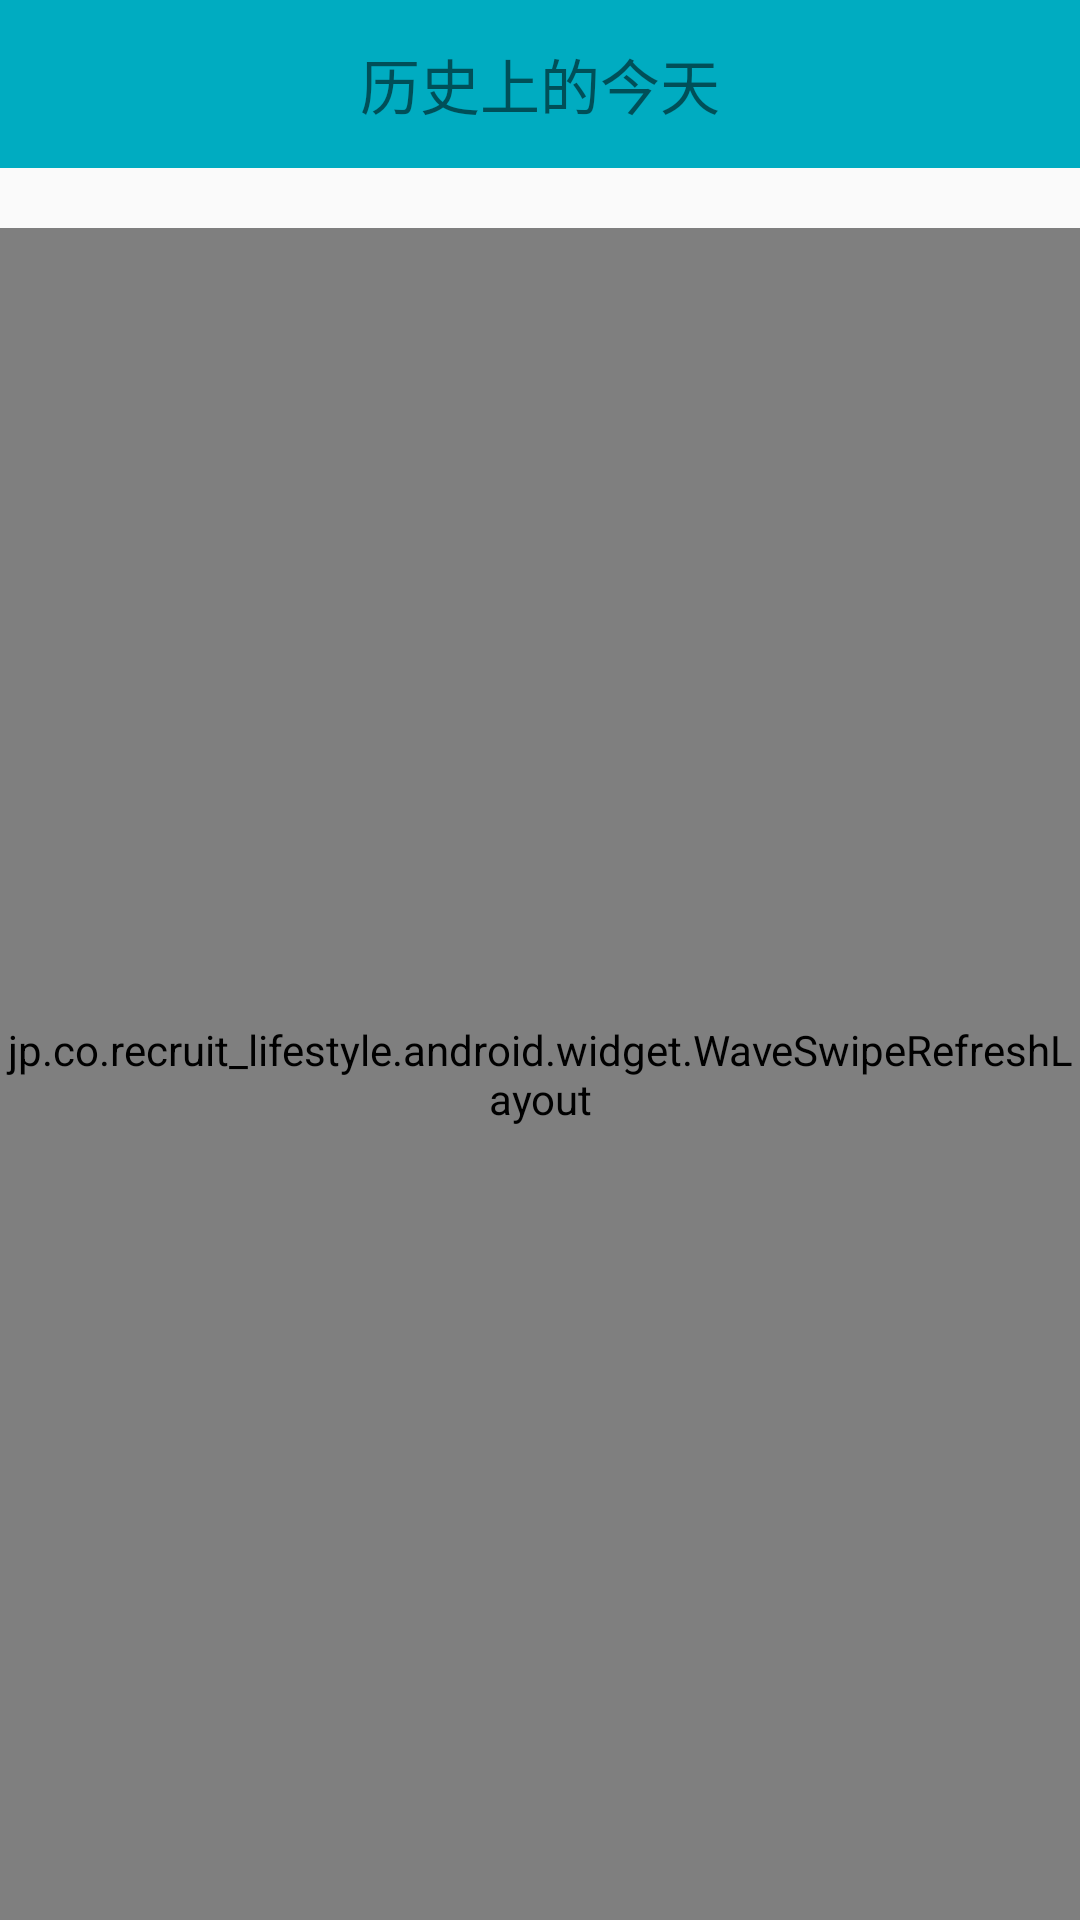

Reconstruct the res/layout file that produces this screen, plus the resources it refers to.
<!-- AndroidManifest.xml: application theme AppTheme -->
<!-- res/layout/activity_history.xml -->
<?xml version="1.0" encoding="utf-8"?>
<LinearLayout xmlns:android="http://schemas.android.com/apk/res/android"
    android:layout_width="match_parent"
    android:layout_height="match_parent"
    android:orientation="vertical">

    <android.support.design.widget.AppBarLayout
        android:id="@+id/about_appbar"
        android:layout_width="match_parent"
        android:layout_height="wrap_content">

        <android.support.v7.widget.Toolbar
            android:id="@+id/history_toolbar"
            android:layout_width="match_parent"
            android:layout_height="?attr/actionBarSize"
            android:background="@color/colorPrimary">

            <TextView
                android:layout_width="wrap_content"
                android:layout_height="wrap_content"
                android:layout_gravity="center_horizontal"
                android:text="历史上的今天"
                android:textColor="@color/material_white_1000"
                android:textSize="20sp" />
        </android.support.v7.widget.Toolbar>
    </android.support.design.widget.AppBarLayout>

    <jp.co.recruit_lifestyle.android.widget.WaveSwipeRefreshLayout
        android:id="@+id/history_swipe"
        android:layout_marginTop="20dp"
        android:layout_width="match_parent"
        android:layout_height="match_parent">

        <WebView
            android:id="@+id/history_web_view"
            android:layout_width="match_parent"
            android:layout_height="match_parent">

        </WebView>

    </jp.co.recruit_lifestyle.android.widget.WaveSwipeRefreshLayout>

</LinearLayout>
<!-- resources referenced by this layout -->
<resources>
  <color name="colorPrimary">#00ACC1</color>
  <style name="AppTheme" parent="Theme.AppCompat.Light.NoActionBar">
          
          <item name="colorPrimary">@color/colorPrimary</item>
          <item name="colorPrimaryDark">@color/colorPrimaryDark</item>
          <item name="colorAccent">@color/colorAccent</item>
  
          
          
          <item name="colorControlActivated">@color/material_blue_300</item>
          
          <item name="colorSwitchThumbNormal">@color/material_blue_300</item>
          
          <item name="android:colorForeground">@color/material_blue_300</item>
  
          <item name="actionOverflowMenuStyle">@style/OverflowMenu</item>
      </style>
  <color name="colorPrimaryDark">#303F9F</color>
  <color name="colorAccent">#FF4081</color>
  <style name="OverflowMenu" parent="Widget.AppCompat.PopupMenu.Overflow">
          <item name="overlapAnchor">false</item>     
          <item name="android:dropDownVerticalOffset">4dp</item>
          <item name="android:layout_marginRight">4dp</item>
          
      </style>
</resources>
